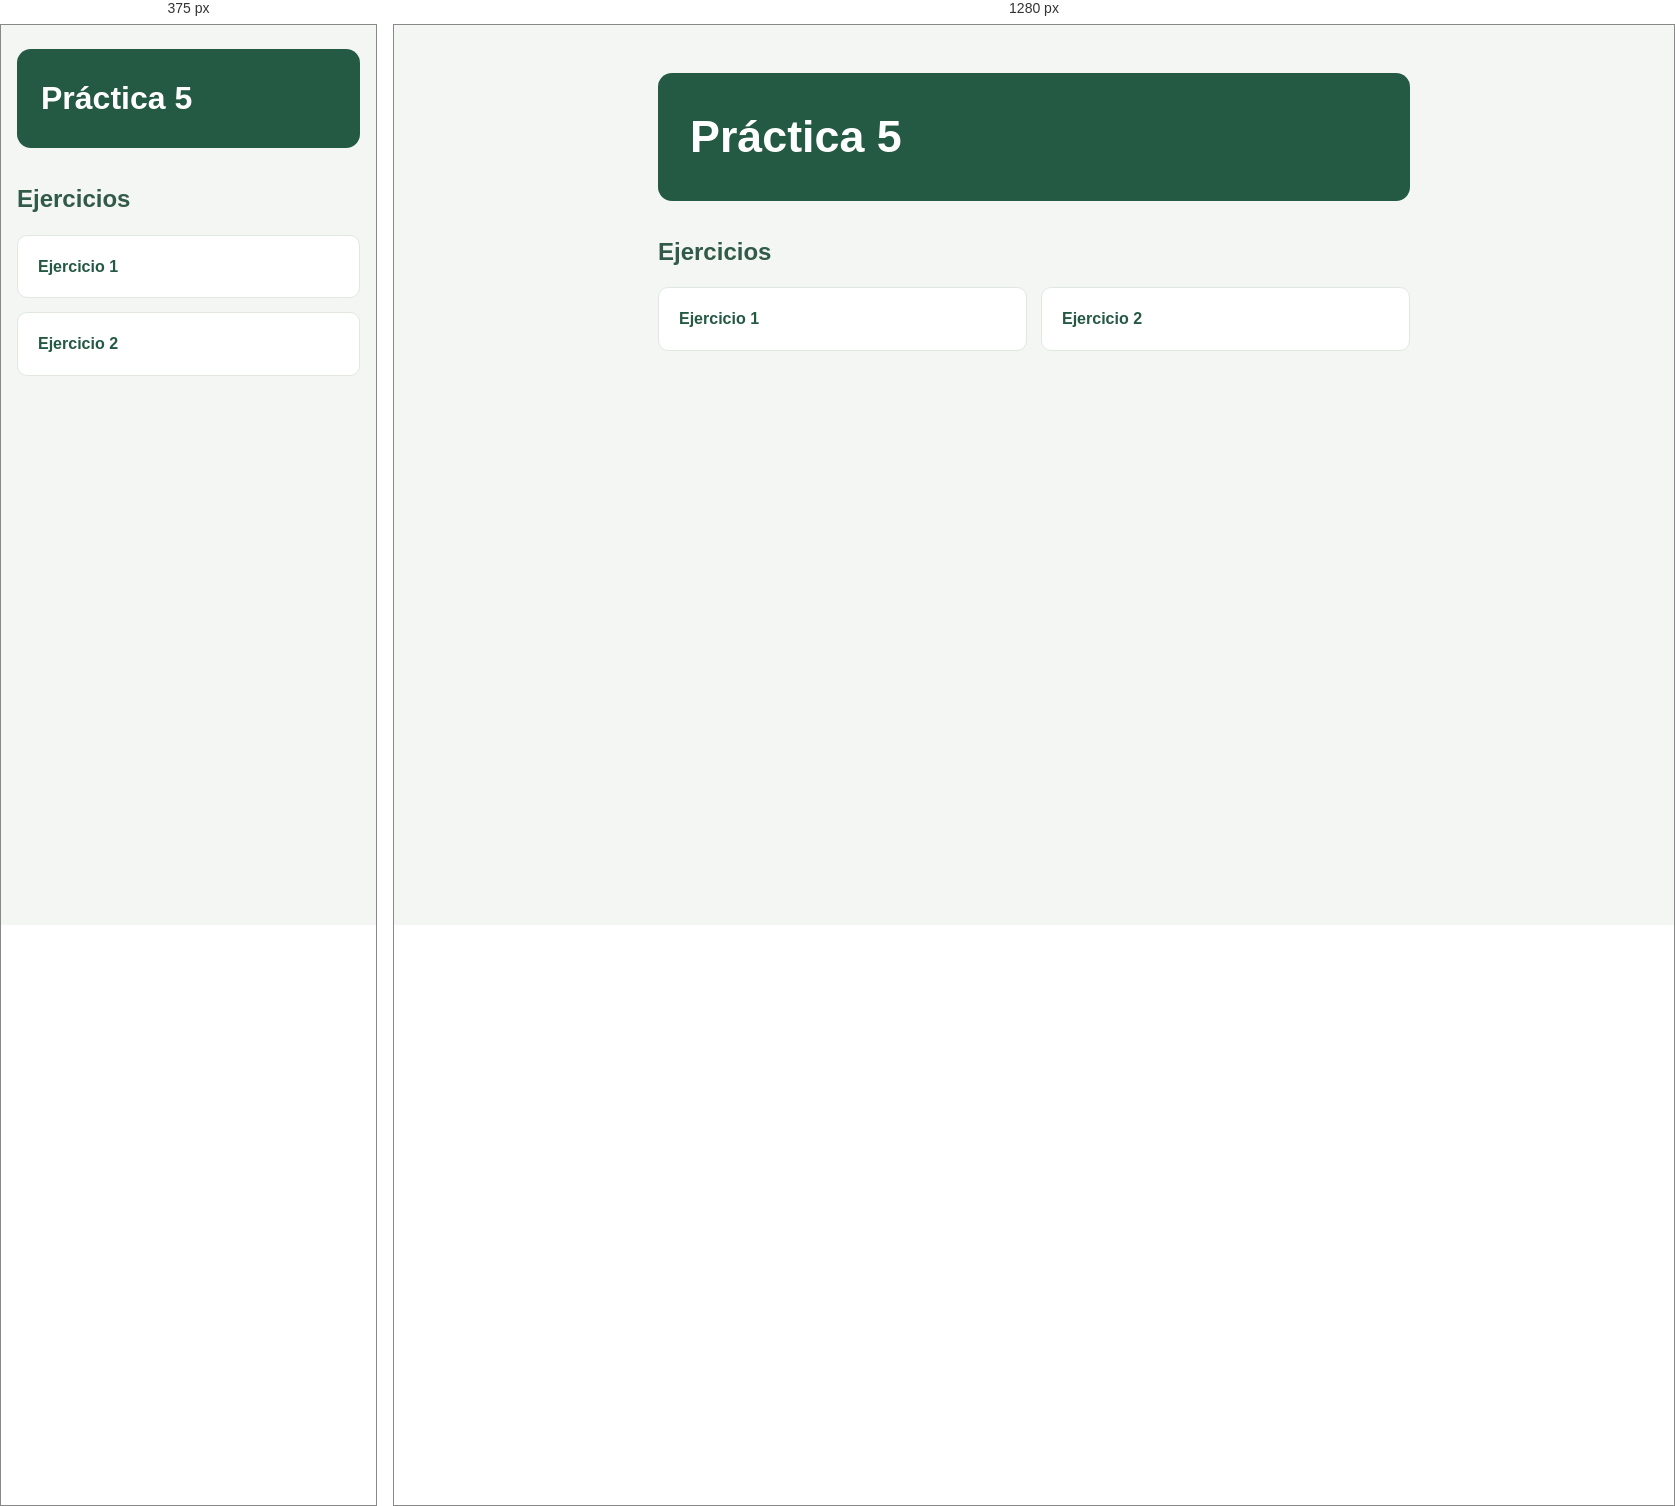
Rendered at 375 px and 1280 px, left to right.

<!-- file: practica5.html -->
<!DOCTYPE html>
<html lang="es">
<head>
    <meta charset="UTF-8">
    <meta name="viewport" content="width=device-width, initial-scale=1.0">
    <title>Tema 5- Eventos</title>
    <link rel="stylesheet" href="practica5.css">
</head>
<body>
    <h1>Práctica 5</h1>
    <h2>Ejercicios</h2>

    <ul>
        <li><a href="ejercicio1/index.html">Ejercicio 1</a></li>
        <li><a href="ejercicio2/ej2.html">Ejercicio 2</a></li>

    </ul>
</body>
</html>

/* @media block from practica5.css */
@media (max-width: 500px) {
    body {
        padding: 24px 16px;
    }

    h1 {
        padding: 24px;
    }
}